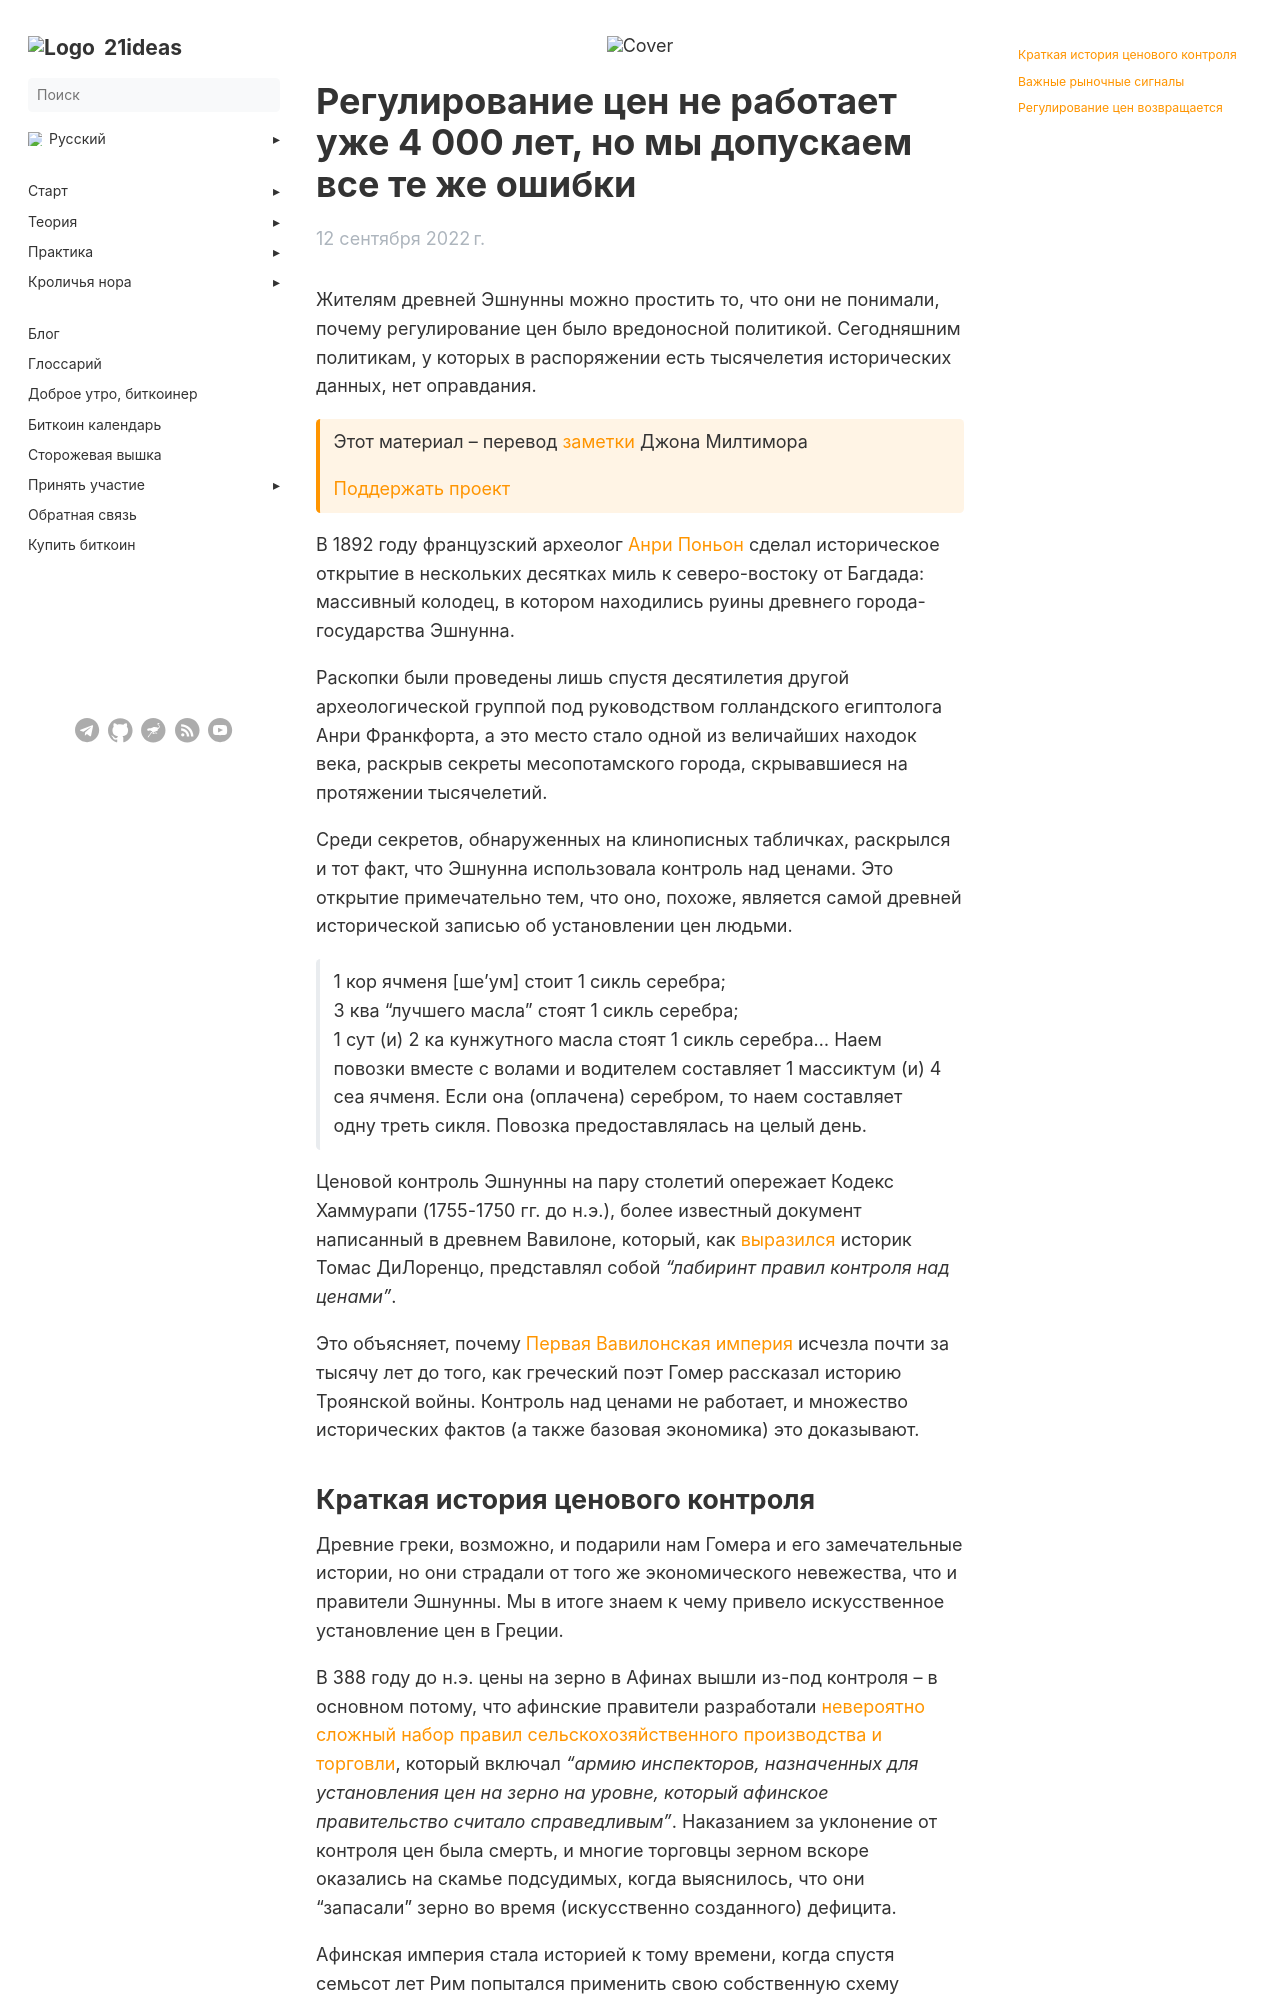

repository: 21ideas-org/21ideas.org · page: posts/regulirovanie-cen/index.html · generator: jekyll

---
author: "Джон Милтимор"
date: 2022-09-12
list_description: "Жителям древней Эшнунны можно простить то, что они не понимали, почему регулирование цен было вредоносной политикой. Сегодняшним политикам, у которых в распоряжении есть тысячелетия исторических данных, нет оправдания."
menu:
  main:
    parent: blog
next: /blog/
prev: /blog/
title: "Регулирование цен не работает уже 4 000 лет"
h1: "Регулирование цен не работает уже 4 000 лет, но мы допускаем все те же ошибки"
description: "Жителям древней Эшнунны можно простить то, что они не понимали, почему регулирование цен было вредоносной политикой. Сегодняшним политикам, у которых в распоряжении есть тысячелетия исторических данных, нет оправдания."
cover: /img/price-controls.webp
aliases: ['/economics-price-controls-have-failed']
weight: 10
---

Жителям древней Эшнунны можно простить то, что они не понимали, почему регулирование цен было вредоносной политикой. Сегодняшним политикам, у которых в распоряжении есть тысячелетия исторических данных, нет оправдания.

{{< hint btc >}}
Этот материал – перевод [заметки](https://fee.org/articles/price-controls-have-failed-for-4-000-years-and-humans-still-haven-t-learned/) Джона Милтимора

[Поддержать проект](/contribute/)
{{< /hint >}}

В 1892 году французский археолог [Анри Поньон](https://en.wikipedia.org/wiki/Henri_Pognon) сделал историческое открытие в нескольких десятках миль к северо-востоку от Багдада: массивный колодец, в котором находились руины древнего города-государства Эшнунна.

Раскопки были проведены лишь спустя десятилетия другой археологической группой под руководством голландского египтолога Анри Франкфорта, а это место стало одной из величайших находок века, раскрыв секреты месопотамского города, скрывавшиеся на протяжении тысячелетий.

Среди секретов, обнаруженных на клинописных табличках, раскрылся и тот факт, что Эшнунна использовала контроль над ценами. Это открытие примечательно тем, что оно, похоже, является самой древней исторической записью об установлении цен людьми.

> 1 кор ячменя [ше'ум] стоит 1 сикль серебра;  
> 3 ква "лучшего масла" стоят 1 сикль серебра;  
> 1 сут (и) 2 ка кунжутного масла стоят 1 сикль серебра... Наем повозки вместе с волами и водителем составляет 1 массиктум (и) 4 сеа ячменя. Если она (оплачена) серебром, то наем составляет одну треть сикля. Повозка предоставлялась на целый день.

Ценовой контроль Эшнунны на пару столетий опережает Кодекс Хаммурапи (1755-1750 гг. до н.э.), более известный документ написанный в древнем Вавилоне, который, как [выразился](https://mises.org/library/four-thousand-years-price-control) историк Томас ДиЛоренцо, представлял собой _"лабиринт правил контроля над ценами"_.

Это объясняет, почему [Первая Вавилонская империя](https://ru.wikipedia.org/wiki/%D0%98%D1%81%D1%82%D0%BE%D1%80%D0%B8%D1%8F_%D0%94%D1%80%D0%B5%D0%B2%D0%BD%D0%B5%D0%B9_%D0%9C%D0%B5%D1%81%D0%BE%D0%BF%D0%BE%D1%82%D0%B0%D0%BC%D0%B8%D0%B8#%D0%A1%D1%82%D0%B0%D1%80%D0%BE%D0%B2%D0%B0%D0%B2%D0%B8%D0%BB%D0%BE%D0%BD%D1%81%D0%BA%D0%B8%D0%B9_%D0%BF%D0%B5%D1%80%D0%B8%D0%BE%D0%B4_%D0%B2_%D0%AE%D0%B6%D0%BD%D0%BE%D0%B9_%D0%9C%D0%B5%D1%81%D0%BE%D0%BF%D0%BE%D1%82%D0%B0%D0%BC%D0%B8%D0%B8) исчезла почти за тысячу лет до того, как греческий поэт Гомер рассказал историю Троянской войны. Контроль над ценами не работает, и множество исторических фактов (а также базовая экономика) это доказывают.
